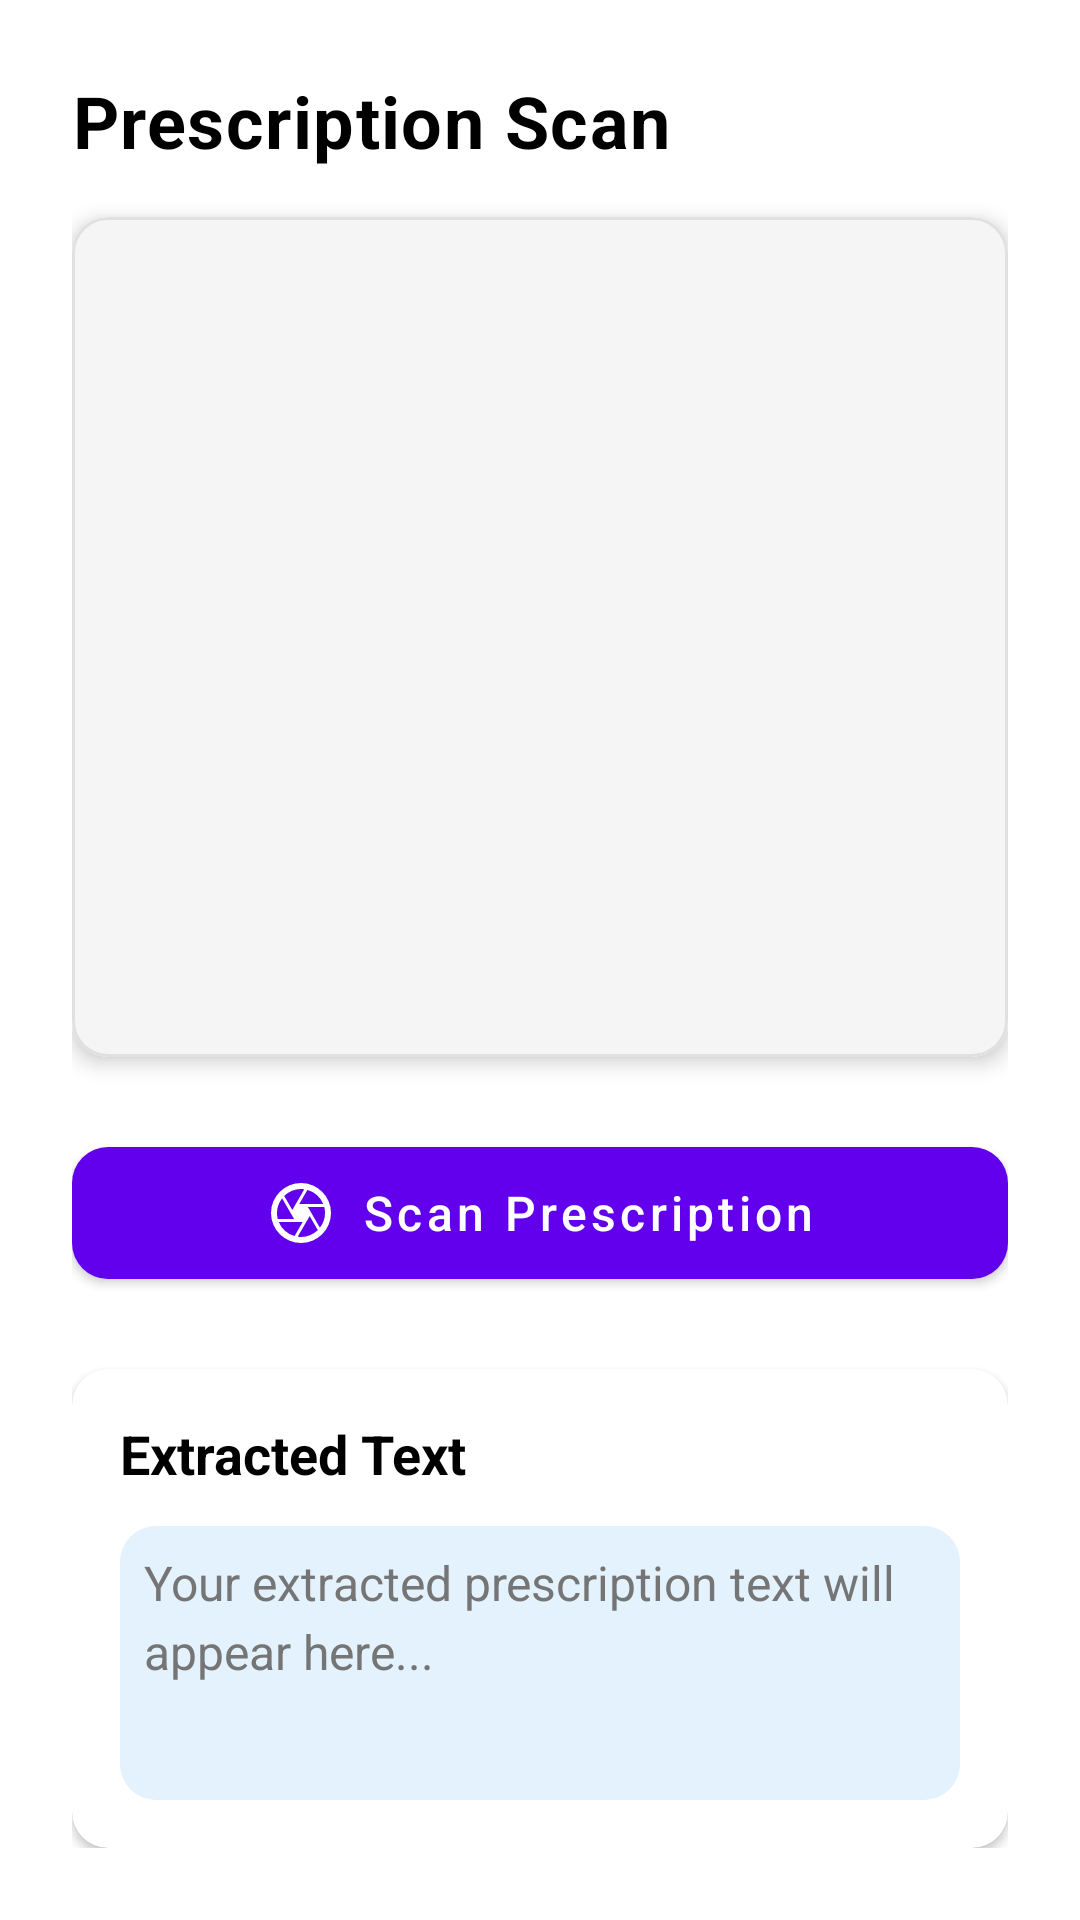

This screen was rendered from an Android layout file. Write that file and the resources it references.
<!-- AndroidManifest.xml: application theme Theme.Revive -->
<!-- res/layout/activity_scanner.xml -->
<?xml version="1.0" encoding="utf-8"?>
<LinearLayout xmlns:android="http://schemas.android.com/apk/res/android"
    xmlns:app="http://schemas.android.com/apk/res-auto"
    xmlns:tools="http://schemas.android.com/tools"
    android:layout_width="match_parent"
    android:layout_height="match_parent"
    android:orientation="vertical"
    android:background="@color/white"
    android:padding="24dp">

    
    <TextView
        android:layout_width="match_parent"
        android:layout_height="wrap_content"
        android:text="Prescription Scan"
        android:textColor="@color/black"
        android:textSize="24sp"
        android:textStyle="bold"
        android:letterSpacing="0.02"
        android:layout_marginBottom="16dp"/>

    
    <com.google.android.material.card.MaterialCardView
        android:id="@+id/imageCard"
        android:layout_width="match_parent"
        android:layout_height="280dp"
        android:layout_marginBottom="24dp"
        app:cardCornerRadius="12dp"
        app:cardElevation="4dp"
        app:strokeColor="@color/gray_light"
        app:strokeWidth="1dp">

        <ImageView
            android:id="@+id/imageView"
            android:layout_width="match_parent"
            android:layout_height="match_parent"
            android:scaleType="centerCrop"
            android:background="@color/gray_very_light"
            android:contentDescription="Prescription preview"
            tools:src="@drawable/ic_notifications"/>

        
        <LinearLayout
            android:layout_width="match_parent"
            android:layout_height="match_parent"
            android:gravity="center"
            android:orientation="vertical"
            android:visibility="gone"
            android:background="#80000000">

            <ImageView
                android:layout_width="48dp"
                android:layout_height="48dp"
                android:src="@drawable/ic_notifications"
                android:tint="@color/white"/>

            <TextView
                android:layout_width="wrap_content"
                android:layout_height="wrap_content"
                android:text="Tap to capture"
                android:textColor="@color/white"
                android:textSize="16sp"
                android:layout_marginTop="8dp"/>
        </LinearLayout>
    </com.google.android.material.card.MaterialCardView>

    
    <com.google.android.material.button.MaterialButton
        android:id="@+id/buttonScan"
        android:layout_width="match_parent"
        android:layout_height="56dp"
        android:text="Scan Prescription"
        android:textColor="@color/white"
        android:textSize="16sp"
        android:textAllCaps="false"
        app:icon="@drawable/ic_notifications"
        app:iconGravity="textStart"
        app:iconTint="@color/white"
        app:cornerRadius="12dp"
        app:backgroundTint="@color/primary_color"
        app:elevation="2dp"
        android:layout_marginBottom="24dp"/>

    
    <com.google.android.material.card.MaterialCardView
        android:layout_width="match_parent"
        android:layout_height="0dp"
        android:layout_weight="1"
        app:cardCornerRadius="12dp"
        app:cardElevation="2dp">

        <LinearLayout
            android:layout_width="match_parent"
            android:layout_height="match_parent"
            android:orientation="vertical"
            android:padding="16dp">

            <TextView
                android:layout_width="match_parent"
                android:layout_height="wrap_content"
                android:text="Extracted Text"
                android:textColor="@color/black"
                android:textSize="18sp"
                android:textStyle="bold"
                android:layout_marginBottom="12dp"/>

            <TextView
                android:id="@+id/textView"
                android:layout_width="match_parent"
                android:layout_height="match_parent"
                android:text="Your extracted prescription text will appear here..."
                android:textColor="@color/gray_dark"
                android:textSize="16sp"
                android:lineSpacingExtra="4dp"
                android:padding="8dp"
                android:background="@drawable/bg_text_output"/>
        </LinearLayout>
    </com.google.android.material.card.MaterialCardView>
</LinearLayout>
<!-- resources referenced by this layout -->
<resources>
  <color name="black">#FF000000</color>
  <color name="gray_dark">#757575</color>
  <color name="gray_light">#E0E0E0</color>
  <color name="gray_very_light">#F5F5F5</color>
  <color name="primary_color">#6200EE</color>
  <color name="white">#FFFFFFFF</color>
  <!-- drawable bg_text_output (drawable) -->
  <?xml version="1.0" encoding="utf-8"?>
  <shape xmlns:android="http://schemas.android.com/apk/res/android"
      android:shape="rectangle">
      <solid android:color="#E3F2FD"/>
      <corners android:radius="12dp"/>
  </shape>
  <!-- drawable ic_notifications (drawable) -->
  <vector xmlns:android="http://schemas.android.com/apk/res/android" android:autoMirrored="true" android:height="24dp" android:viewportHeight="960" android:viewportWidth="960" android:width="24dp">
        
      <path android:fillColor="#1f1f1f" android:pathData="M456,360h320q-27,-69 -82.5,-118.5T566,172L456,360ZM364,440 L524,164q-11,-2 -22,-3t-22,-1q-66,0 -123,25t-101,67l108,188ZM170,560h218L228,284q-32,41 -50,90.5T160,480q0,21 2.5,40.5T170,560ZM394,788 L502,600L184,600q27,69 82.5,118.5T394,788ZM480,800q66,0 123,-25t101,-67L596,520 436,796q11,2 21.5,3t22.5,1ZM732,676q32,-41 50,-90.5T800,480q0,-21 -2.5,-40.5T790,400L572,400l160,276ZM480,480ZM480,880q-82,0 -155,-31.5t-127.5,-86Q143,708 111.5,635T80,480q0,-83 31.5,-155.5t86,-127Q252,143 325,111.5T480,80q83,0 155.5,31.5t127,86q54.5,54.5 86,127T880,480q0,82 -31.5,155t-86,127.5q-54.5,54.5 -127,86T480,880Z"/>
      
  </vector>
  <style name="Theme.Revive" parent="Theme.MaterialComponents.DayNight.NoActionBar">
          <item name="colorPrimary">@color/purple_500</item>
          <item name="colorPrimaryVariant">@color/purple_700</item>
          <item name="colorOnPrimary">@color/white</item>
  
          <item name="colorSecondary">@color/teal_200</item>
          <item name="colorSecondaryVariant">@color/teal_700</item>
          <item name="colorOnSecondary">@color/black</item>
  
          <item name="android:statusBarColor">@color/purple_700</item>
          <item name="android:navigationBarColor">@color/white</item>
      </style>
  <color name="purple_500">#FF6200EE</color>
  <color name="purple_700">#FF3700B3</color>
  <color name="teal_200">#FF03DAC5</color>
  <color name="teal_700">#FF018786</color>
</resources>
